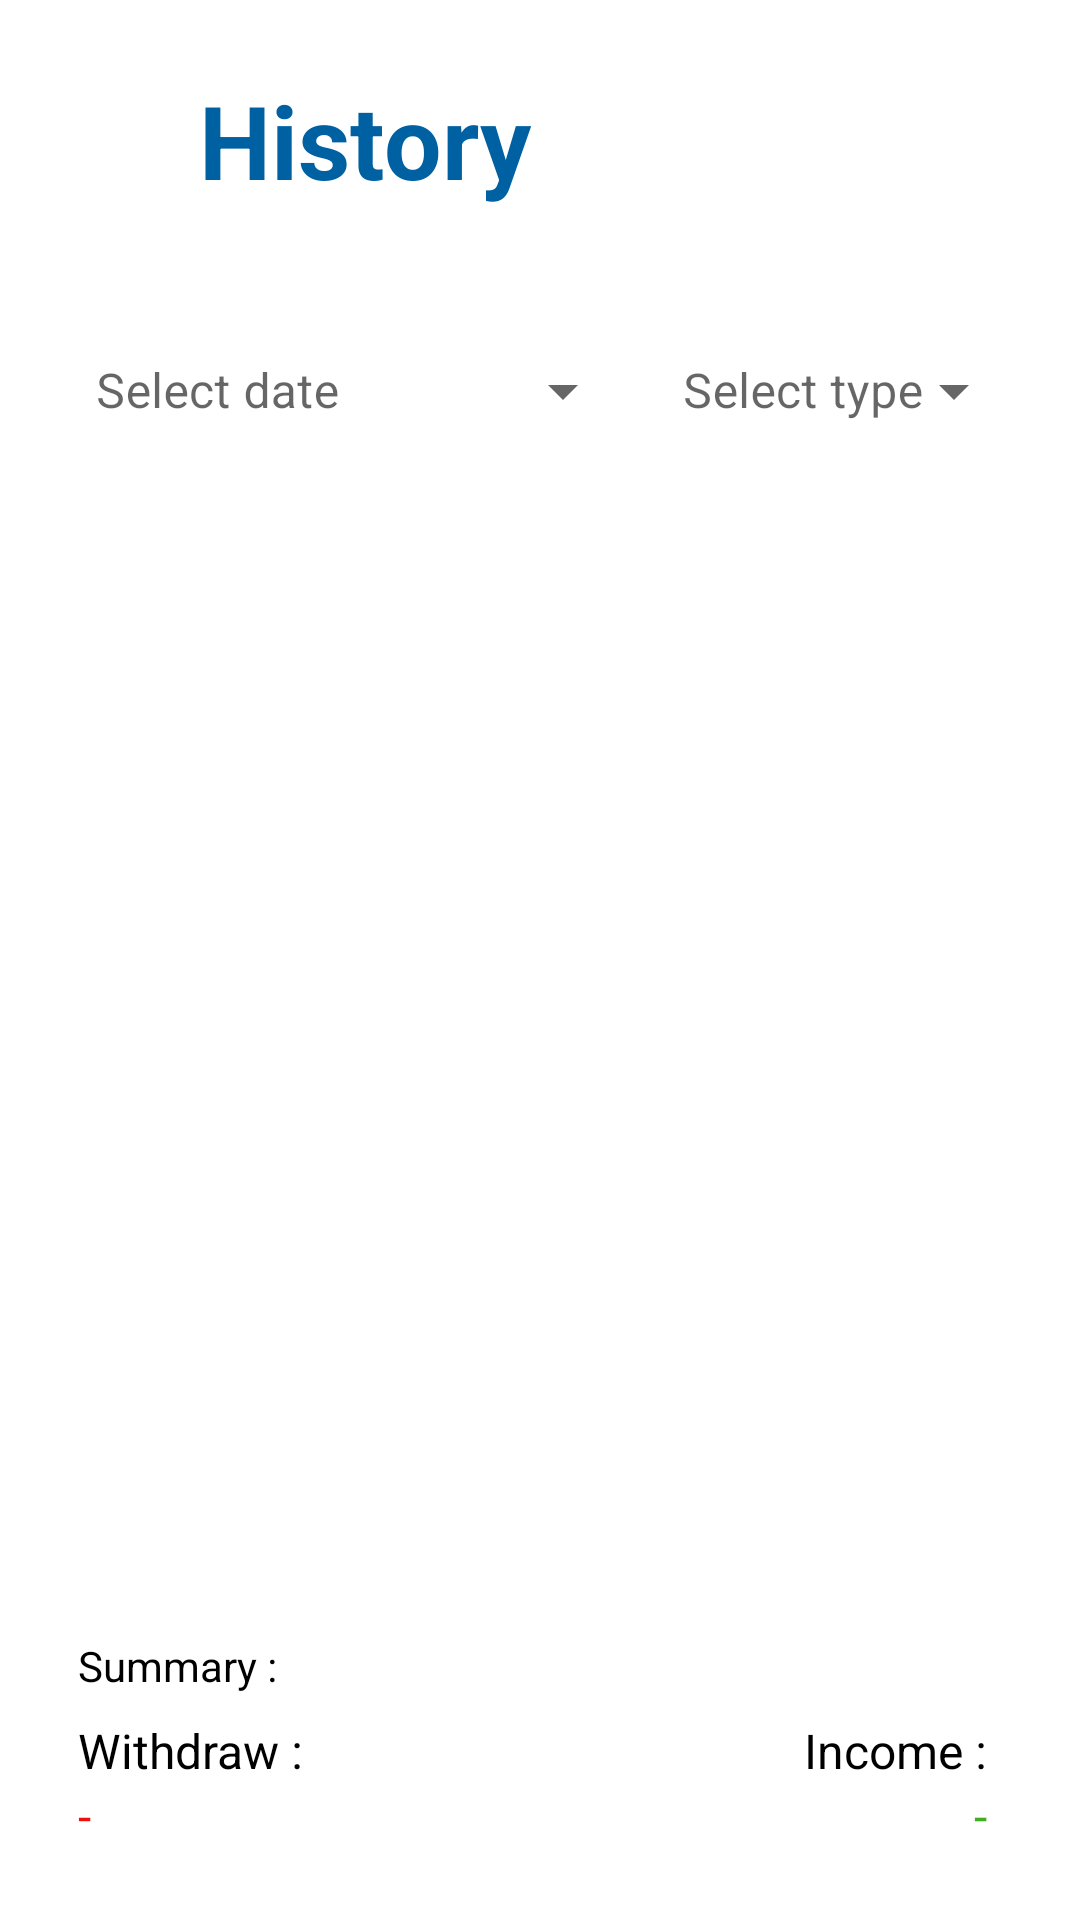

Layout XML and referenced resources for this Android screen:
<!-- AndroidManifest.xml: application theme Theme.DompetkuDompetmu -->
<!-- res/layout/activity_user_history.xml -->
<?xml version="1.0" encoding="utf-8"?>
<androidx.constraintlayout.widget.ConstraintLayout xmlns:android="http://schemas.android.com/apk/res/android"
    xmlns:app="http://schemas.android.com/apk/res-auto"
    xmlns:tools="http://schemas.android.com/tools"
    android:layout_width="match_parent"
    android:layout_height="match_parent"
    android:paddingVertical="24dp"
    android:paddingLeft="16dp"
    android:paddingRight="18dp"
    tools:context=".myactivity.user.UserHistoryActivity">

    <Button
        android:id="@+id/btnBackFromHistory"
        style="@style/Widget.MaterialComponents.Button.OutlinedButton"
        android:layout_width="60dp"
        android:layout_height="wrap_content"
        android:layout_marginStart="-10dp"
        app:cornerRadius="5dp"
        app:icon="@drawable/ic_baseline_arrow_back_ios_new_24"
        app:layout_constraintStart_toStartOf="parent"
        app:layout_constraintTop_toTopOf="parent"
        app:strokeColor="@color/myPrimaryColor"
        app:strokeWidth="0dp" />

    <TextView
        android:id="@+id/tvHeadingHistory2"
        android:layout_width="wrap_content"
        android:layout_height="wrap_content"
        android:text="History"
        android:textColor="@color/mySecondaryColor"
        android:textSize="34sp"
        android:textStyle="bold"
        app:layout_constraintStart_toEndOf="@+id/btnBackFromHistory"
        app:layout_constraintTop_toTopOf="parent" />

    <LinearLayout
        android:id="@+id/linearLayout5"
        android:layout_width="match_parent"
        android:layout_height="wrap_content"
        android:layout_marginTop="28dp"
        android:orientation="horizontal"
        app:layout_constraintEnd_toEndOf="parent"
        app:layout_constraintStart_toStartOf="parent"
        app:layout_constraintTop_toBottomOf="@+id/tvHeadingHistory2">

        <com.google.android.material.textfield.TextInputLayout
            android:id="@+id/tilDateHistory"
            style="@style/Widget.MaterialComponents.TextInputLayout.OutlinedBox.ExposedDropdownMenu"
            android:layout_width="match_parent"
            android:layout_height="wrap_content"
            android:layout_weight="1"
            android:hint="Select date"
            app:helperTextTextColor="@color/myErrorColor">

            <AutoCompleteTextView
                android:id="@+id/etDateHistory"
                android:layout_width="match_parent"
                android:layout_height="wrap_content"
                android:background="#00FFFFFF"
                android:inputType="none" />
        </com.google.android.material.textfield.TextInputLayout>

        <com.google.android.material.textfield.TextInputLayout
            android:id="@+id/tilTypeHistory"
            style="@style/Widget.MaterialComponents.TextInputLayout.OutlinedBox.ExposedDropdownMenu"
            android:layout_width="match_parent"
            android:layout_height="wrap_content"
            android:layout_weight="1.5"
            android:hint="Select type"
            app:helperTextTextColor="@color/myErrorColor">

            <AutoCompleteTextView
                android:id="@+id/etTypeHistory"
                android:layout_width="match_parent"
                android:layout_height="wrap_content"
                android:background="#00FFFFFF"
                android:inputType="none" />
        </com.google.android.material.textfield.TextInputLayout>
    </LinearLayout>

    <androidx.recyclerview.widget.RecyclerView
        android:id="@+id/rvUserHistory"
        android:layout_width="match_parent"
        android:layout_height="0dp"
        android:layout_marginStart="8dp"
        android:layout_marginEnd="8dp"
        app:layout_constraintBottom_toTopOf="@+id/linearLayout4"
        app:layout_constraintEnd_toEndOf="parent"
        app:layout_constraintStart_toStartOf="parent"
        app:layout_constraintTop_toBottomOf="@+id/linearLayout5" />

    <LinearLayout
        android:id="@+id/linearLayout4"
        android:layout_width="match_parent"
        android:layout_height="wrap_content"
        android:orientation="horizontal"
        android:paddingHorizontal="10dp"
        app:layout_constraintBottom_toBottomOf="parent"
        app:layout_constraintEnd_toEndOf="parent"
        app:layout_constraintStart_toStartOf="parent">

        <LinearLayout
            android:layout_width="match_parent"
            android:layout_height="wrap_content"
            android:layout_gravity="bottom"
            android:layout_weight="1"
            android:orientation="vertical">

            <TextView
                android:id="@+id/textView"
                android:layout_width="match_parent"
                android:layout_height="wrap_content"
                android:text="Summary :"
                android:textColor="#000000" />

            <TextView
                android:id="@+id/textView4"
                android:layout_width="match_parent"
                android:layout_height="wrap_content"
                android:layout_marginTop="8dp"
                android:text="Withdraw :"
                android:textColor="#000000"
                android:textSize="16sp" />

            <TextView
                android:id="@+id/tvTotalSpendingHistory"
                android:layout_width="match_parent"
                android:layout_height="wrap_content"
                android:text="-"
                android:textColor="#EC1111"
                android:textSize="16sp" />
        </LinearLayout>

        <LinearLayout
            android:layout_width="match_parent"
            android:layout_height="wrap_content"
            android:layout_gravity="bottom"
            android:layout_weight="1"
            android:gravity="right"
            android:orientation="vertical"
            android:paddingRight="3dp">

            <TextView
                android:id="@+id/textView5"
                android:layout_width="wrap_content"
                android:layout_height="wrap_content"
                android:layout_marginTop="8dp"
                android:text="Income :"
                android:textColor="#000000"
                android:textSize="16sp" />

            <TextView
                android:id="@+id/tvTotalIncomeHistory"
                android:layout_width="wrap_content"
                android:layout_height="wrap_content"
                android:text="-"
                android:textColor="#3FAE20"
                android:textSize="16sp" />
        </LinearLayout>
    </LinearLayout>

</androidx.constraintlayout.widget.ConstraintLayout>
<!-- resources referenced by this layout -->
<resources>
  <color name="myErrorColor">#ba1a1a</color>
  <color name="myPrimaryColor">#0161a3</color>
  <color name="mySecondaryColor">#0061a2</color>
  <!-- drawable ic_baseline_arrow_back_ios_new_24 (drawable) -->
  <vector android:height="24dp" android:tint="#0161A3"
      android:viewportHeight="24" android:viewportWidth="24"
      android:width="24dp" xmlns:android="http://schemas.android.com/apk/res/android">
      <path android:fillColor="@android:color/white" android:pathData="M17.77,3.77l-1.77,-1.77l-10,10l10,10l1.77,-1.77l-8.23,-8.23z"/>
  </vector>
  <style name="Theme.DompetkuDompetmu" parent="Theme.MaterialComponents.DayNight.NoActionBar">
          
          <item name="colorPrimary">@color/myPrimaryColor</item>
          <item name="colorPrimaryVariant">@color/myPrimaryContainerColor</item>
          <item name="colorOnPrimary">@color/myOnPrimaryColor</item>
          
          <item name="colorSecondary">@color/mySecondaryColor</item>
          <item name="colorSecondaryVariant">@color/mySecondaryContainerColor</item>
          <item name="colorOnSecondary">@color/myOnSecondaryColor</item>
          
          <item name="android:statusBarColor" tools:targetApi="l">?attr/colorPrimaryVariant</item>
          
          <item name="android:windowDisablePreview">true</item>
      </style>
  <color name="myPrimaryContainerColor">#d1e4ff</color>
  <color name="myOnPrimaryColor">#ffffff</color>
  <color name="mySecondaryContainerColor">#d1e4ff</color>
  <color name="myOnSecondaryColor">#ffffff</color>
</resources>
